Run: headless pygame with SDL's dummy video driver; simulated clock (each Clock.tick advances the game by its frame time, no real sleeping); random seed 0; keys injected as events and as key.get_pressed() state; mouse plan: one left click at the window centre at the start of phase 2, then a move to the lower-right quarter at the start of phase 3.
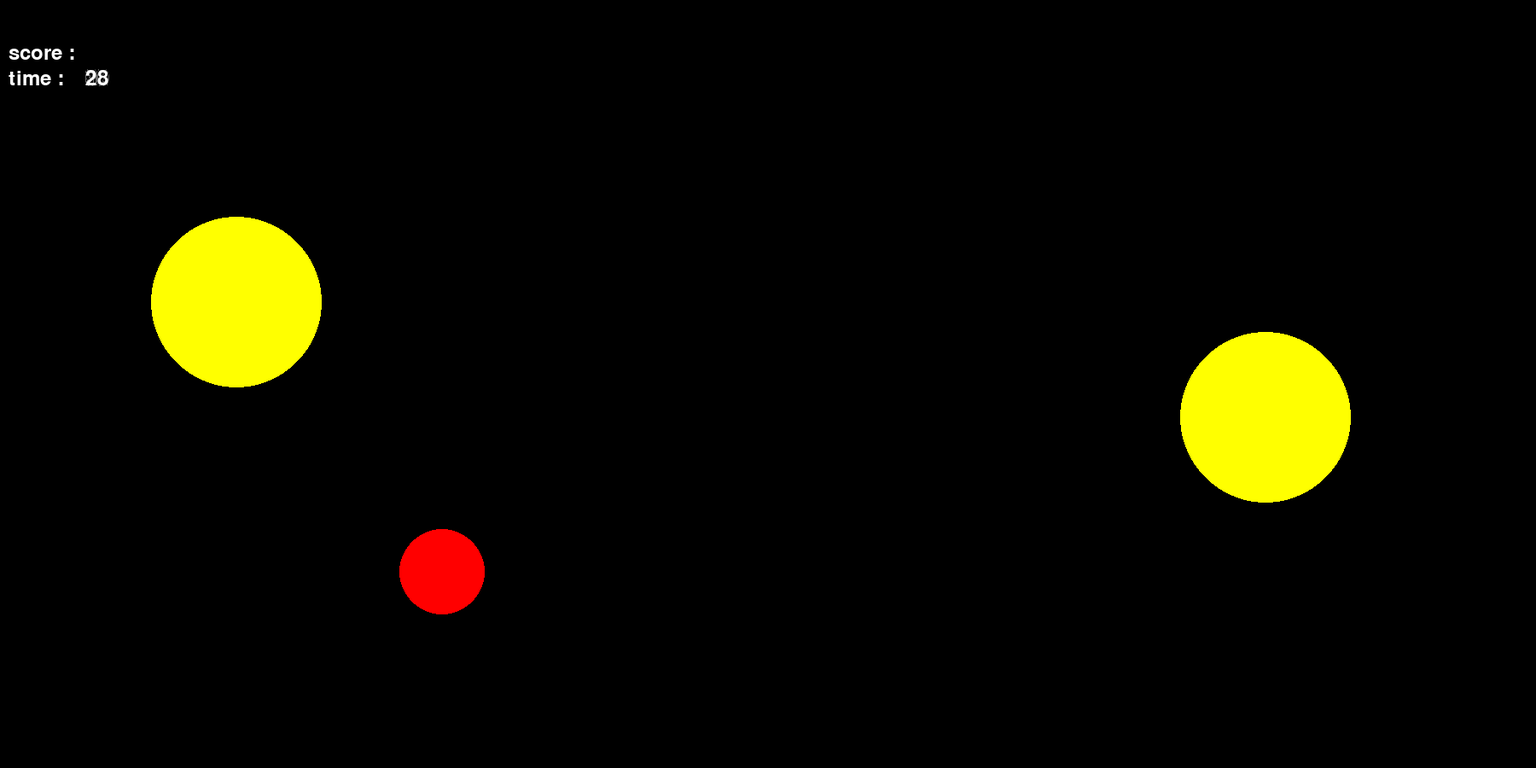
Frame 1 of 4 · flips 1–60 · no input
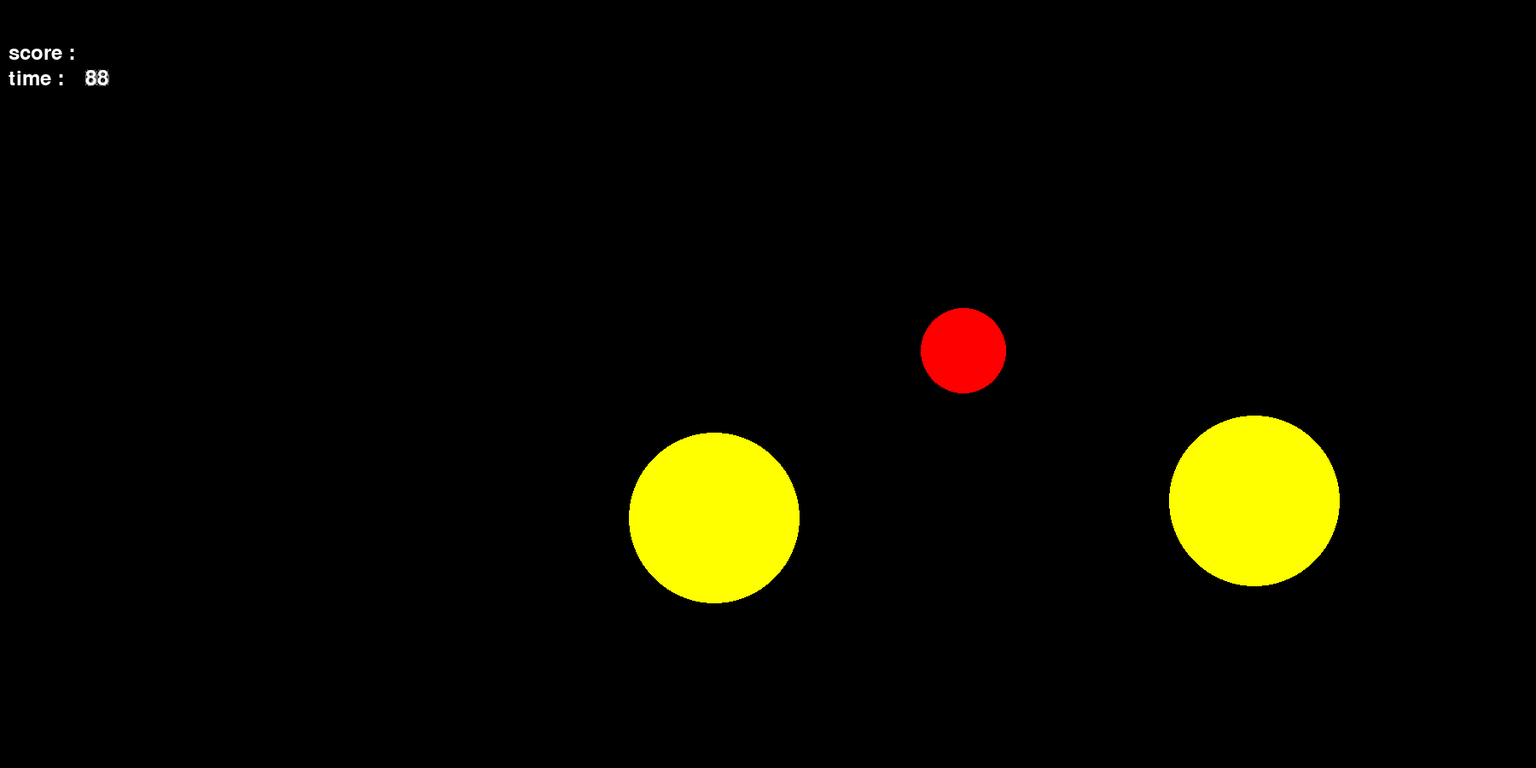
Frame 2 of 4 · flips 61–180 · clicked the window centre · tapped SPACE, RETURN · held RIGHT (→), D
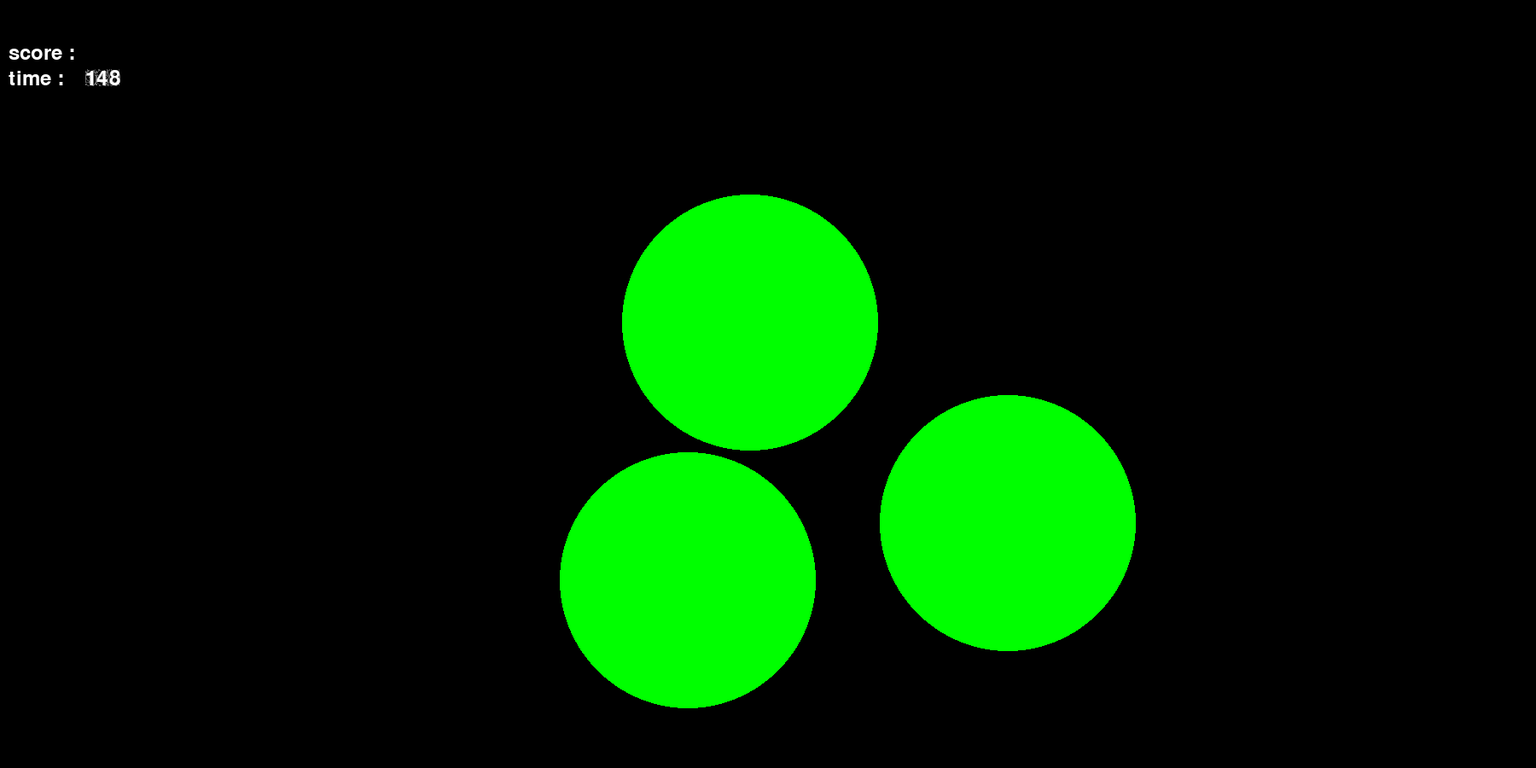
Frame 3 of 4 · flips 181–300 · moved the mouse to the lower-right quarter · held DOWN (↓), S
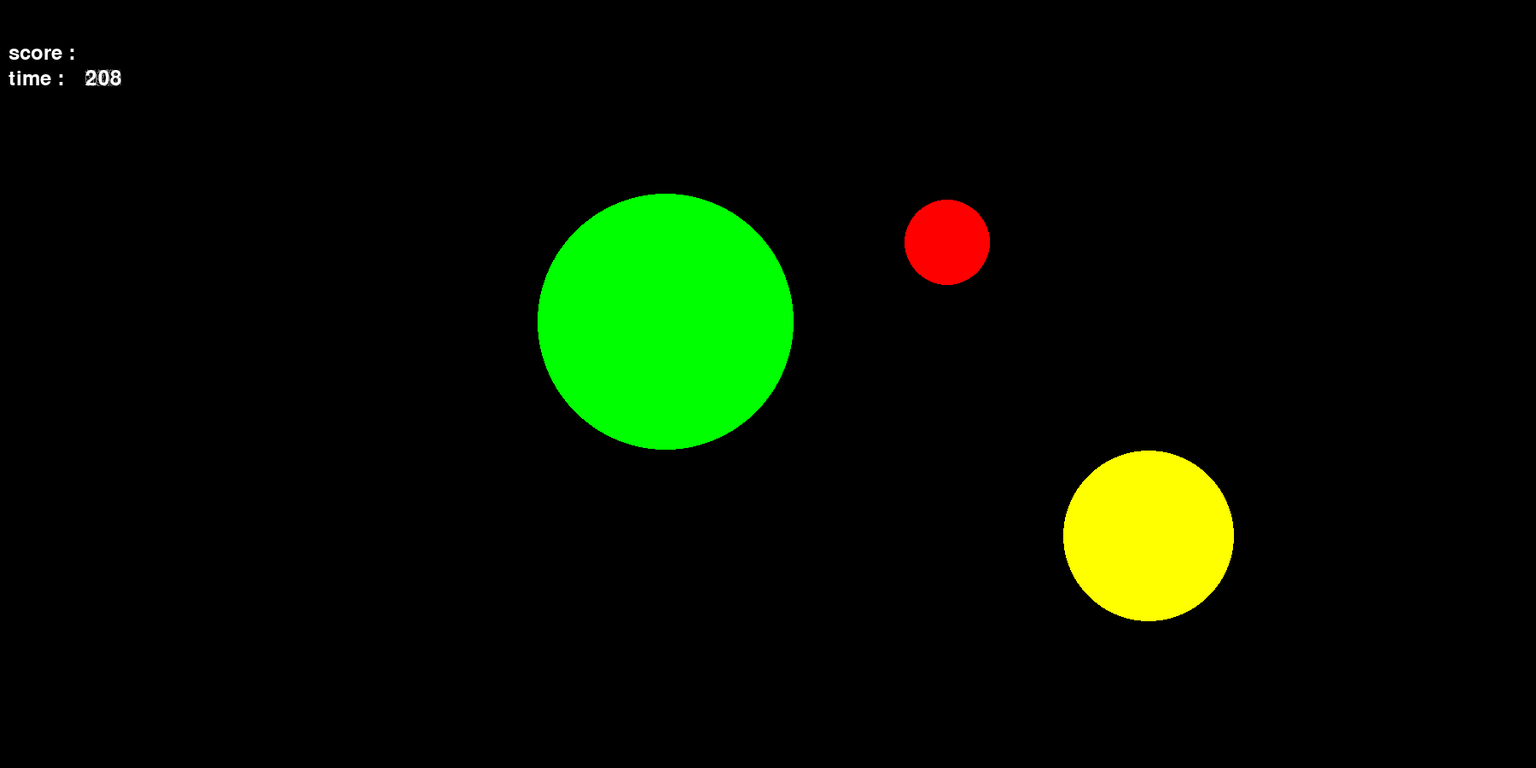
Frame 4 of 4 · flips 301–420 · held LEFT (←), A, UP (↑), W

The pygame program that drew these frames:

import pygame
from pygame.draw import *
from random import randint
pygame.init()

FPS = 2

screenWidth = 1800
screenHeight = 900
screen = pygame.display.set_mode((screenWidth, screenHeight))

GREEN = (0, 255, 0)
YELLOW = (255, 255, 0)
RED = (255, 0, 0)
BLACK = (0, 0, 0)
WHITE = (255, 255, 255)
COLORS = [RED, YELLOW, GREEN]


c = [[0, 0, 0] for i in range(4)]
cCount = 0
def new_ball():
    '''рисует новый шарик'''

    overlay = True
    cIndex = cCount % 4
    x = randint(200, screenWidth - 200)
    y = randint(200, screenHeight - 200)
    while overlay == True:
        for i in range(4):
            if ((x - c[i][0])**2 + (y - c[i][1])**2)**0.5 > 300:
                overlay = False
            else:
                overlay = True
                x = randint(200, screenWidth - 200)
                y = randint(200, screenHeight - 200)
                break
    c[cIndex][0] = x
    c[cIndex][1] = y
    cType = randint(0, 2)
    color = COLORS[cType]
    c[cIndex][2] = (cType + 1) * 50
    circle(screen, color, (c[cIndex][0], c[cIndex][1]), c[cIndex][2])
    if cIndex != 3:
        circle(screen, BLACK, (c[cIndex+1][0], c[cIndex+1][1]), c[cIndex+1][2])
    else:
        circle(screen, BLACK, (c[0][0], c[0][1]), c[0][2])

def mouseClick():
    '''обрабатывает нажатие мыши'''
    global score
    for i in range(4):
        if ((event.pos[0] - c[i][0]) ** 2 + (event.pos[1] - c[i][1]) ** 2) ** 0.5 < c[i][2]:
            text1 = f1.render(str(score), True, BLACK)
            screen.blit(text1, (100, 50))
            if c[i][2] == 150:
                score = score + 1
            if c[i][2] == 100:
                score = score + 2
            if c[i][2] ==   50:
                score = score + 3
            text1 = f1.render(str(score), True, WHITE)
            screen.blit(text1, (100, 50))
            circle(screen, BLACK, (c[i][0], c[i][1]), c[i][2])
            c[i][0] = 0
            c[i][1] = 0
            c[i][2] = 0
score = 0
pygame.display.update()
clock = pygame.time.Clock()
finished = False
cCount = 0

def timer():
    '''считает время'''
    global cCount
    global f1
    text4 = f1.render(str(cCount // 2), True, BLACK)
    screen.blit(text4, (100, 80))
    cCount = cCount + 1
    text4 = f1.render(str(cCount // 2), True, WHITE)
    screen.blit(text4, (100, 80))

def initialDisplay():
    '''начальные надписи на экране'''
    global f1
    global score
    f1 = pygame.font.Font(None, 36)
    text2 = f1.render('score : ', True, WHITE)
    screen.blit(text2, (10, 50))
    text3 = f1.render('time : ', True, WHITE)
    screen.blit(text3, (10, 80))
    score = 0
    pygame.display.update()

initialDisplay()
while not finished:
    clock.tick(FPS)
    for event in pygame.event.get():
        if event.type == pygame.QUIT:
            finished = True
        else:
            if event.type == pygame.MOUSEBUTTONDOWN:
                if event.button == 1:
                    mouseClick()
    new_ball()
    pygame.display.update()
    timer()
